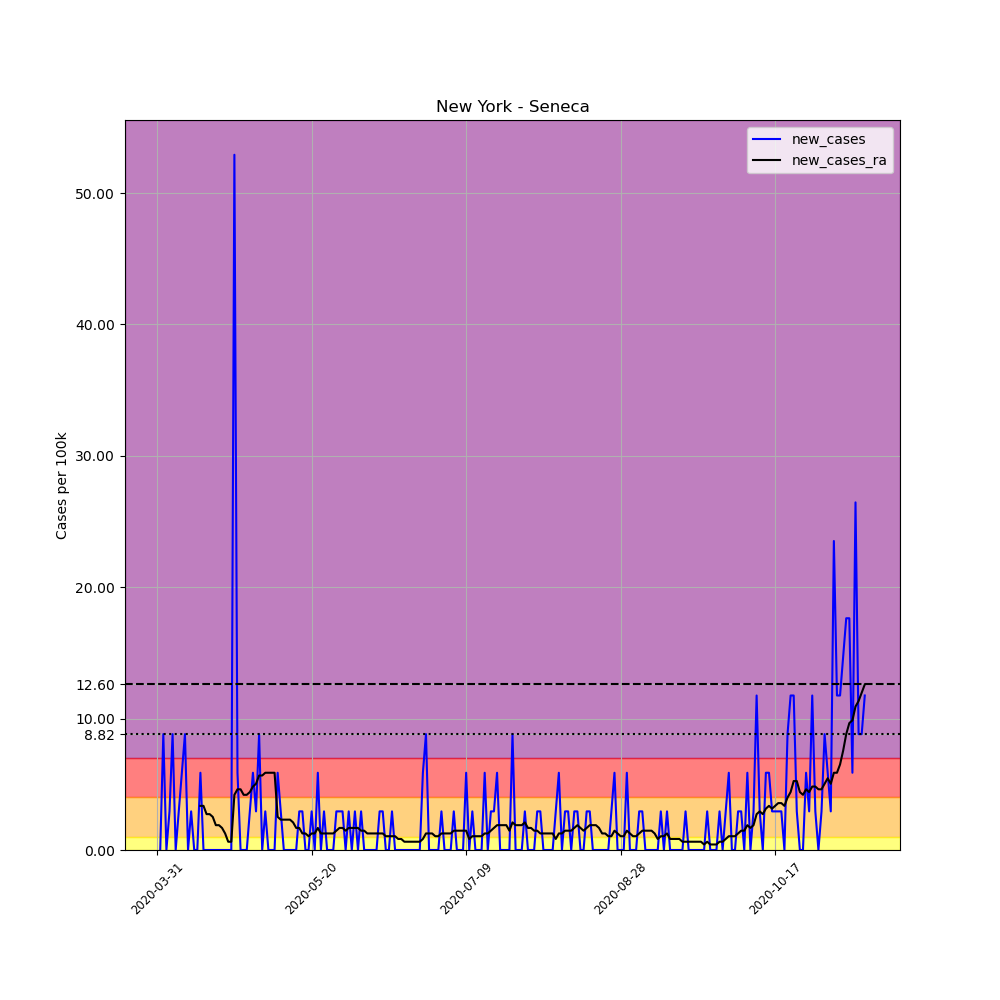

The table this chart was drawn from, first rows:
, date, county, state, fips, cases, deaths, COUNTY, STNAME, CTYNAME, POPESTIMATE2019, per_100k, new_cases, new_cases_ra
502994, 2020-03-31, Seneca, New York, 36099, 2, 0, 99, New York, Seneca, 34016, 5.88, , 
502995, 2020-04-01, Seneca, New York, 36099, 2, 0, 99, New York, Seneca, 34016, 5.88, 0.0, 
502996, 2020-04-02, Seneca, New York, 36099, 5, 0, 99, New York, Seneca, 34016, 14.7, 8.819, 
502997, 2020-04-03, Seneca, New York, 36099, 5, 0, 99, New York, Seneca, 34016, 14.7, 0.0, 
502998, 2020-04-04, Seneca, New York, 36099, 6, 0, 99, New York, Seneca, 34016, 17.64, 2.94, 
502999, 2020-04-05, Seneca, New York, 36099, 9, 0, 99, New York, Seneca, 34016, 26.46, 8.819, 
503000, 2020-04-06, Seneca, New York, 36099, 9, 0, 99, New York, Seneca, 34016, 26.46, 0.0, 
503001, 2020-04-07, Seneca, New York, 36099, 10, 0, 99, New York, Seneca, 34016, 29.4, 2.94, 
503002, 2020-04-08, Seneca, New York, 36099, 12, 0, 99, New York, Seneca, 34016, 35.28, 5.88, 
503003, 2020-04-09, Seneca, New York, 36099, 15, 0, 99, New York, Seneca, 34016, 44.1, 8.819, 
503004, 2020-04-10, Seneca, New York, 36099, 15, 0, 99, New York, Seneca, 34016, 44.1, 0.0, 
503005, 2020-04-11, Seneca, New York, 36099, 16, 0, 99, New York, Seneca, 34016, 47.04, 2.94, 
503006, 2020-04-12, Seneca, New York, 36099, 16, 0, 99, New York, Seneca, 34016, 47.04, 0.0, 
503007, 2020-04-13, Seneca, New York, 36099, 16, 0, 99, New York, Seneca, 34016, 47.04, 0.0, 
503008, 2020-04-14, Seneca, New York, 36099, 18, 1, 99, New York, Seneca, 34016, 52.92, 5.88, 3.36
503009, 2020-04-15, Seneca, New York, 36099, 18, 1, 99, New York, Seneca, 34016, 52.92, 0.0, 3.36
503010, 2020-04-16, Seneca, New York, 36099, 18, 1, 99, New York, Seneca, 34016, 52.92, 0.0, 2.73
503011, 2020-04-17, Seneca, New York, 36099, 18, 1, 99, New York, Seneca, 34016, 52.92, 0.0, 2.73
503012, 2020-04-18, Seneca, New York, 36099, 18, 1, 99, New York, Seneca, 34016, 52.92, 0.0, 2.52
503013, 2020-04-19, Seneca, New York, 36099, 18, 1, 99, New York, Seneca, 34016, 52.92, 0.0, 1.89
503014, 2020-04-20, Seneca, New York, 36099, 18, 1, 99, New York, Seneca, 34016, 52.92, 0.0, 1.89
503015, 2020-04-21, Seneca, New York, 36099, 18, 1, 99, New York, Seneca, 34016, 52.92, 0.0, 1.68
503016, 2020-04-22, Seneca, New York, 36099, 18, 1, 99, New York, Seneca, 34016, 52.92, 0.0, 1.26
503017, 2020-04-23, Seneca, New York, 36099, 18, 1, 99, New York, Seneca, 34016, 52.92, 0.0, 0.63
503018, 2020-04-24, Seneca, New York, 36099, 18, 1, 99, New York, Seneca, 34016, 52.92, 0.0, 0.63
503019, 2020-04-25, Seneca, New York, 36099, 36, 1, 99, New York, Seneca, 34016, 105.8, 52.92, 4.2
503020, 2020-04-26, Seneca, New York, 36099, 38, 1, 99, New York, Seneca, 34016, 111.7, 5.88, 4.62
503021, 2020-04-27, Seneca, New York, 36099, 38, 1, 99, New York, Seneca, 34016, 111.7, 0.0, 4.62
503022, 2020-04-28, Seneca, New York, 36099, 38, 1, 99, New York, Seneca, 34016, 111.7, 0.0, 4.2
503023, 2020-04-29, Seneca, New York, 36099, 38, 1, 99, New York, Seneca, 34016, 111.7, 0.0, 4.2
503024, 2020-04-30, Seneca, New York, 36099, 39, 1, 99, New York, Seneca, 34016, 114.7, 2.94, 4.41
503025, 2020-05-01, Seneca, New York, 36099, 41, 1, 99, New York, Seneca, 34016, 120.5, 5.88, 4.83
503026, 2020-05-02, Seneca, New York, 36099, 42, 1, 99, New York, Seneca, 34016, 123.5, 2.94, 5.04
503027, 2020-05-03, Seneca, New York, 36099, 45, 1, 99, New York, Seneca, 34016, 132.3, 8.819, 5.67
503028, 2020-05-04, Seneca, New York, 36099, 45, 1, 99, New York, Seneca, 34016, 132.3, 0.0, 5.67
503029, 2020-05-05, Seneca, New York, 36099, 46, 1, 99, New York, Seneca, 34016, 135.2, 2.94, 5.88
503030, 2020-05-06, Seneca, New York, 36099, 46, 0, 99, New York, Seneca, 34016, 135.2, 0.0, 5.88
503031, 2020-05-07, Seneca, New York, 36099, 46, 0, 99, New York, Seneca, 34016, 135.2, 0.0, 5.88
503032, 2020-05-08, Seneca, New York, 36099, 46, 0, 99, New York, Seneca, 34016, 135.2, 0.0, 5.88
503033, 2020-05-09, Seneca, New York, 36099, 48, 0, 99, New York, Seneca, 34016, 141.1, 5.88, 2.52
503034, 2020-05-10, Seneca, New York, 36099, 49, 0, 99, New York, Seneca, 34016, 144, 2.94, 2.31
503035, 2020-05-11, Seneca, New York, 36099, 49, 0, 99, New York, Seneca, 34016, 144, 0.0, 2.31
503036, 2020-05-12, Seneca, New York, 36099, 49, 0, 99, New York, Seneca, 34016, 144, 0.0, 2.31
503037, 2020-05-13, Seneca, New York, 36099, 49, 0, 99, New York, Seneca, 34016, 144, 0.0, 2.31
503038, 2020-05-14, Seneca, New York, 36099, 49, 0, 99, New York, Seneca, 34016, 144, 0.0, 2.1
503039, 2020-05-15, Seneca, New York, 36099, 49, 0, 99, New York, Seneca, 34016, 144, 0.0, 1.68
503040, 2020-05-16, Seneca, New York, 36099, 50, 0, 99, New York, Seneca, 34016, 147, 2.94, 1.68
503041, 2020-05-17, Seneca, New York, 36099, 51, 0, 99, New York, Seneca, 34016, 149.9, 2.94, 1.26
503042, 2020-05-18, Seneca, New York, 36099, 51, 0, 99, New York, Seneca, 34016, 149.9, 0.0, 1.26
503043, 2020-05-19, Seneca, New York, 36099, 51, 0, 99, New York, Seneca, 34016, 149.9, 0.0, 1.05
503044, 2020-05-20, Seneca, New York, 36099, 52, 0, 99, New York, Seneca, 34016, 152.9, 2.94, 1.26
503045, 2020-05-21, Seneca, New York, 36099, 52, 0, 99, New York, Seneca, 34016, 152.9, 0.0, 1.26
503046, 2020-05-22, Seneca, New York, 36099, 54, 0, 99, New York, Seneca, 34016, 158.7, 5.88, 1.68
503047, 2020-05-23, Seneca, New York, 36099, 54, 0, 99, New York, Seneca, 34016, 158.7, 0.0, 1.26
503048, 2020-05-24, Seneca, New York, 36099, 55, 0, 99, New York, Seneca, 34016, 161.7, 2.94, 1.26
503049, 2020-05-25, Seneca, New York, 36099, 55, 0, 99, New York, Seneca, 34016, 161.7, 0.0, 1.26
503050, 2020-05-26, Seneca, New York, 36099, 55, 0, 99, New York, Seneca, 34016, 161.7, 0.0, 1.26
503051, 2020-05-27, Seneca, New York, 36099, 55, 0, 99, New York, Seneca, 34016, 161.7, 0.0, 1.26
503052, 2020-05-28, Seneca, New York, 36099, 56, 0, 99, New York, Seneca, 34016, 164.6, 2.94, 1.47
503053, 2020-05-29, Seneca, New York, 36099, 57, 0, 99, New York, Seneca, 34016, 167.6, 2.94, 1.68
... 170 more rows
